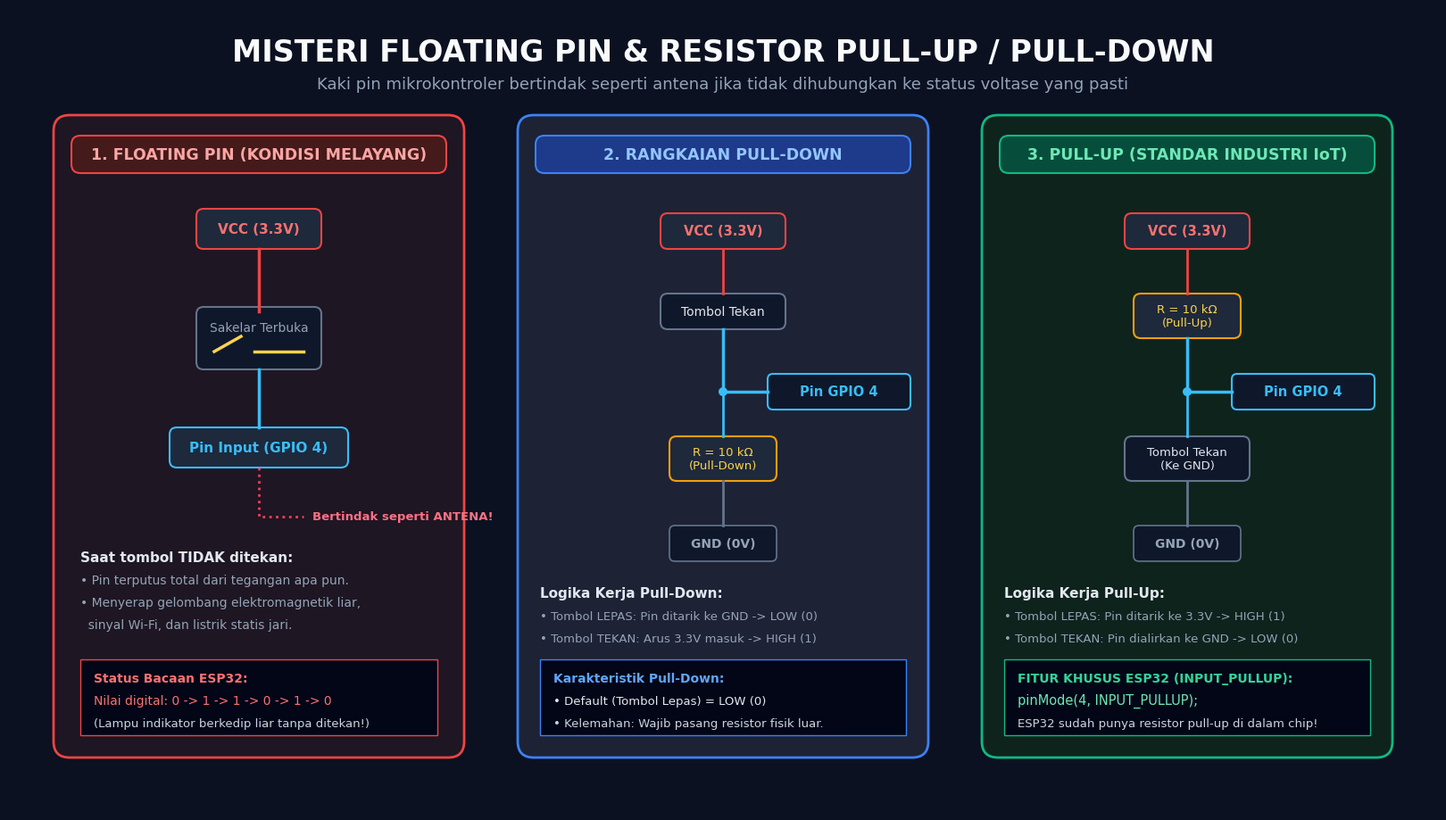

The script that saved this image: (Note: this script raises an exception after producing the figure.)
import matplotlib.pyplot as plt
import matplotlib.patches as patches

fig = plt.figure(figsize=(16, 9), dpi=220)
fig.patch.set_facecolor('#0B1120')
ax = fig.add_axes([0, 0, 1, 1])
ax.set_facecolor('#0B1120')
ax.set_xlim(0, 1600)
ax.set_ylim(0, 900)
ax.axis('off')

# Header
ax.text(800, 850, "MISTERI FLOATING PIN & RESISTOR PULL-UP / PULL-DOWN", 
        fontsize=24, fontweight='bold', color='#F8FAFC', ha='center', va='center', fontfamily='Segoe UI')
ax.text(800, 815, "Kaki pin mikrokontroler bertindak seperti antena jika tidak dihubungkan ke status voltase yang pasti", 
        fontsize=13, color='#94A3B8', ha='center', va='center', fontfamily='Segoe UI')

# --- PANEL 1: FLOATING PIN ---
card1 = patches.FancyBboxPatch((50, 60), 460, 720, boxstyle="round,pad=0,rounding_size=18",
                              facecolor='#1E1622', edgecolor='#EF4444', linewidth=2)
ax.add_patch(card1)

badge1 = patches.FancyBboxPatch((70, 715), 420, 42, boxstyle="round,pad=0,rounding_size=10",
                                facecolor='#451A1A', edgecolor='#EF4444', linewidth=1.5)
ax.add_patch(badge1)
ax.text(280, 736, "1. FLOATING PIN (KONDISI MELAYANG)", 
        fontsize=12.5, fontweight='bold', color='#FCA5A5', ha='center', va='center', fontfamily='Segoe UI')

# Circuit 1
# 3.3V Box
ax.add_patch(patches.FancyBboxPatch((210, 630), 140, 45, boxstyle="round,pad=0,rounding_size=8",
                                   facecolor='#1E293B', edgecolor='#EF4444', linewidth=1.5))
ax.text(280, 652, "VCC (3.3V)", color='#F87171', fontsize=11, fontweight='bold', ha='center', va='center', fontfamily='Segoe UI')

# Wire to button
ax.plot([280, 280], [630, 560], color='#EF4444', linewidth=2.5)

# Button open
ax.add_patch(patches.FancyBboxPatch((210, 495), 140, 70, boxstyle="round,pad=0,rounding_size=8",
                                   facecolor='#0F172A', edgecolor='#64748B', linewidth=1.5))
ax.text(280, 542, "Sakelar Terbuka", color='#94A3B8', fontsize=10, ha='center', va='center', fontfamily='Segoe UI')
ax.plot([230, 260], [515, 532], color='#FCD34D', linewidth=2.5) # Open lever
ax.plot([275, 330], [515, 515], color='#FCD34D', linewidth=2.5)

# Wire to pin
ax.plot([280, 280], [495, 430], color='#38BDF8', linewidth=2.5)

# Pin Box
ax.add_patch(patches.FancyBboxPatch((180, 385), 200, 45, boxstyle="round,pad=0,rounding_size=8",
                                   facecolor='#1E293B', edgecolor='#38BDF8', linewidth=1.5))
ax.text(280, 407, "Pin Input (GPIO 4)", color='#38BDF8', fontsize=11, fontweight='bold', ha='center', va='center', fontfamily='Segoe UI')

# Antenna illustration
ax.plot([280, 280, 330], [385, 330, 330], color='#F43F5E', linewidth=2, linestyle=':')
ax.text(340, 330, "Bertindak seperti ANTENA!", color='#FB7185', fontsize=9.5, fontweight='bold', va='center', fontfamily='Segoe UI')

# Explanations
ax.text(80, 280, "Saat tombol TIDAK ditekan:", fontsize=11, fontweight='bold', color='#E2E8F0', fontfamily='Segoe UI')
ax.text(80, 255, "• Pin terputus total dari tegangan apa pun.", fontsize=10, color='#94A3B8', fontfamily='Segoe UI')
ax.text(80, 230, "• Menyerap gelombang elektromagnetik liar,", fontsize=10, color='#94A3B8', fontfamily='Segoe UI')
ax.text(80, 205, "  sinyal Wi-Fi, dan listrik statis jari.", fontsize=10, color='#94A3B8', fontfamily='Segoe UI')

box_res1 = patches.Rectangle((80, 85), 400, 85, facecolor='#020617', edgecolor='#EF4444', linewidth=1)
ax.add_patch(box_res1)
ax.text(95, 145, "Status Bacaan ESP32:", fontsize=10, fontweight='bold', color='#F87171', fontfamily='Segoe UI')
ax.text(95, 120, "Nilai digital: 0 -> 1 -> 1 -> 0 -> 1 -> 0", fontsize=10, color='#F87171', fontfamily='Consolas')
ax.text(95, 95, "(Lampu indikator berkedip liar tanpa ditekan!)", fontsize=9.5, color='#CBD5E1', fontfamily='Segoe UI')


# --- PANEL 2: PULL-DOWN RESISTOR ---
card2 = patches.FancyBboxPatch((570, 60), 460, 720, boxstyle="round,pad=0,rounding_size=18",
                              facecolor='#1E2235', edgecolor='#3B82F6', linewidth=2)
ax.add_patch(card2)

badge2 = patches.FancyBboxPatch((590, 715), 420, 42, boxstyle="round,pad=0,rounding_size=10",
                                facecolor='#1E3A8A', edgecolor='#3B82F6', linewidth=1.5)
ax.add_patch(badge2)
ax.text(800, 736, "2. RANGKAIAN PULL-DOWN", 
        fontsize=12.5, fontweight='bold', color='#93C5FD', ha='center', va='center', fontfamily='Segoe UI')

# 3.3V Box
ax.add_patch(patches.FancyBboxPatch((730, 630), 140, 40, boxstyle="round,pad=0,rounding_size=8",
                                   facecolor='#1E293B', edgecolor='#EF4444', linewidth=1.5))
ax.text(800, 650, "VCC (3.3V)", color='#F87171', fontsize=10.5, fontweight='bold', ha='center', va='center', fontfamily='Segoe UI')
ax.plot([800, 800], [630, 580], color='#EF4444', linewidth=2)

# Button
ax.add_patch(patches.FancyBboxPatch((730, 540), 140, 40, boxstyle="round,pad=0,rounding_size=8",
                                   facecolor='#0F172A', edgecolor='#64748B', linewidth=1.5))
ax.text(800, 560, "Tombol Tekan", color='#E2E8F0', fontsize=10, ha='center', va='center', fontfamily='Segoe UI')
ax.plot([800, 800], [540, 470], color='#38BDF8', linewidth=2.5)

# Branch to GPIO
ax.plot([800, 850], [470, 470], color='#38BDF8', linewidth=2.5)
ax.add_patch(patches.Circle((800, 470), 5, facecolor='#38BDF8'))
ax.add_patch(patches.FancyBboxPatch((850, 450), 160, 40, boxstyle="round,pad=0,rounding_size=6",
                                   facecolor='#0F172A', edgecolor='#38BDF8', linewidth=1.5))
ax.text(930, 470, "Pin GPIO 4", color='#38BDF8', fontsize=10.5, fontweight='bold', ha='center', va='center', fontfamily='Segoe UI')

# Resistor Pull-Down
ax.plot([800, 800], [470, 420], color='#38BDF8', linewidth=2)
ax.add_patch(patches.FancyBboxPatch((740, 370), 120, 50, boxstyle="round,pad=0,rounding_size=8",
                                   facecolor='#1E293B', edgecolor='#F59E0B', linewidth=1.5))
ax.text(800, 395, "R = 10 kΩ\n(Pull-Down)", color='#FCD34D', fontsize=9.5, ha='center', va='center', fontfamily='Segoe UI')

# Ground
ax.plot([800, 800], [370, 320], color='#64748B', linewidth=2)
ax.add_patch(patches.FancyBboxPatch((740, 280), 120, 40, boxstyle="round,pad=0,rounding_size=6",
                                   facecolor='#0F172A', edgecolor='#64748B', linewidth=1.2))
ax.text(800, 300, "GND (0V)", color='#94A3B8', fontsize=10, fontweight='bold', ha='center', va='center', fontfamily='Segoe UI')

# Explanations
ax.text(595, 240, "Logika Kerja Pull-Down:", fontsize=11, fontweight='bold', color='#E2E8F0', fontfamily='Segoe UI')
ax.text(595, 215, "• Tombol LEPAS: Pin ditarik ke GND -> LOW (0)", fontsize=9.5, color='#94A3B8', fontfamily='Segoe UI')
ax.text(595, 190, "• Tombol TEKAN: Arus 3.3V masuk -> HIGH (1)", fontsize=9.5, color='#94A3B8', fontfamily='Segoe UI')

box_res2 = patches.Rectangle((595, 85), 410, 85, facecolor='#020617', edgecolor='#3B82F6', linewidth=1)
ax.add_patch(box_res2)
ax.text(610, 145, "Karakteristik Pull-Down:", fontsize=10, fontweight='bold', color='#60A5FA', fontfamily='Segoe UI')
ax.text(610, 120, "• Default (Tombol Lepas) = LOW (0)", fontsize=9.5, color='#E2E8F0', fontfamily='Segoe UI')
ax.text(610, 95, "• Kelemahan: Wajib pasang resistor fisik luar.", fontsize=9.5, color='#CBD5E1', fontfamily='Segoe UI')


# --- PANEL 3: PULL-UP RESISTOR ---
card3 = patches.FancyBboxPatch((1090, 60), 460, 720, boxstyle="round,pad=0,rounding_size=18",
                              facecolor='#0F231D', edgecolor='#10B981', linewidth=2)
ax.add_patch(card3)

badge3 = patches.FancyBboxPatch((1110, 715), 420, 42, boxstyle="round,pad=0,rounding_size=10",
                                facecolor='#064E3B', edgecolor='#10B981', linewidth=1.5)
ax.add_patch(badge3)
ax.text(1320, 736, "3. PULL-UP (STANDAR INDUSTRI IoT)", 
        fontsize=12.5, fontweight='bold', color='#6EE7B7', ha='center', va='center', fontfamily='Segoe UI')

# 3.3V Box
ax.add_patch(patches.FancyBboxPatch((1250, 630), 140, 40, boxstyle="round,pad=0,rounding_size=8",
                                   facecolor='#1E293B', edgecolor='#EF4444', linewidth=1.5))
ax.text(1320, 650, "VCC (3.3V)", color='#F87171', fontsize=10.5, fontweight='bold', ha='center', va='center', fontfamily='Segoe UI')
ax.plot([1320, 1320], [630, 580], color='#EF4444', linewidth=2)

# Resistor Pull-Up
ax.add_patch(patches.FancyBboxPatch((1260, 530), 120, 50, boxstyle="round,pad=0,rounding_size=8",
                                   facecolor='#1E293B', edgecolor='#F59E0B', linewidth=1.5))
ax.text(1320, 555, "R = 10 kΩ\n(Pull-Up)", color='#FCD34D', fontsize=9.5, ha='center', va='center', fontfamily='Segoe UI')
ax.plot([1320, 1320], [530, 470], color='#38BDF8', linewidth=2.5)

# Branch to GPIO
ax.plot([1320, 1370], [470, 470], color='#38BDF8', linewidth=2.5)
ax.add_patch(patches.Circle((1320, 470), 5, facecolor='#38BDF8'))
ax.add_patch(patches.FancyBboxPatch((1370, 450), 160, 40, boxstyle="round,pad=0,rounding_size=6",
                                   facecolor='#0F172A', edgecolor='#38BDF8', linewidth=1.5))
ax.text(1450, 470, "Pin GPIO 4", color='#38BDF8', fontsize=10.5, fontweight='bold', ha='center', va='center', fontfamily='Segoe UI')

# Button below
ax.plot([1320, 1320], [470, 420], color='#38BDF8', linewidth=2)
ax.add_patch(patches.FancyBboxPatch((1250, 370), 140, 50, boxstyle="round,pad=0,rounding_size=8",
                                   facecolor='#0F172A', edgecolor='#64748B', linewidth=1.5))
ax.text(1320, 395, "Tombol Tekan\n(Ke GND)", color='#E2E8F0', fontsize=9.5, ha='center', va='center', fontfamily='Segoe UI')

# Ground
ax.plot([1320, 1320], [370, 320], color='#64748B', linewidth=2)
ax.add_patch(patches.FancyBboxPatch((1260, 280), 120, 40, boxstyle="round,pad=0,rounding_size=6",
                                   facecolor='#0F172A', edgecolor='#64748B', linewidth=1.2))
ax.text(1320, 300, "GND (0V)", color='#94A3B8', fontsize=10, fontweight='bold', ha='center', va='center', fontfamily='Segoe UI')

# Explanations
ax.text(1115, 240, "Logika Kerja Pull-Up:", fontsize=11, fontweight='bold', color='#E2E8F0', fontfamily='Segoe UI')
ax.text(1115, 215, "• Tombol LEPAS: Pin ditarik ke 3.3V -> HIGH (1)", fontsize=9.5, color='#94A3B8', fontfamily='Segoe UI')
ax.text(1115, 190, "• Tombol TEKAN: Pin dialirkan ke GND -> LOW (0)", fontsize=9.5, color='#94A3B8', fontfamily='Segoe UI')

box_res3 = patches.Rectangle((1115, 85), 410, 85, facecolor='#020617', edgecolor='#10B981', linewidth=1)
ax.add_patch(box_res3)
ax.text(1130, 145, "FITUR KHUSUS ESP32 (INPUT_PULLUP):", fontsize=10, fontweight='bold', color='#34D399', fontfamily='Segoe UI')
ax.text(1130, 120, "pinMode(4, INPUT_PULLUP);", fontsize=10.5, color='#6EE7B7', fontfamily='Consolas')
ax.text(1130, 95, "ESP32 sudah punya resistor pull-up di dalam chip!", fontsize=9.5, color='#CBD5E1', fontfamily='Segoe UI')

plt.savefig('00-fondasi-dasar/aset/diagram-pullup-pulldown.png', dpi=220, bbox_inches='tight', facecolor='#0B1120')
print('Generated diagram-pullup-pulldown.png successfully!')
